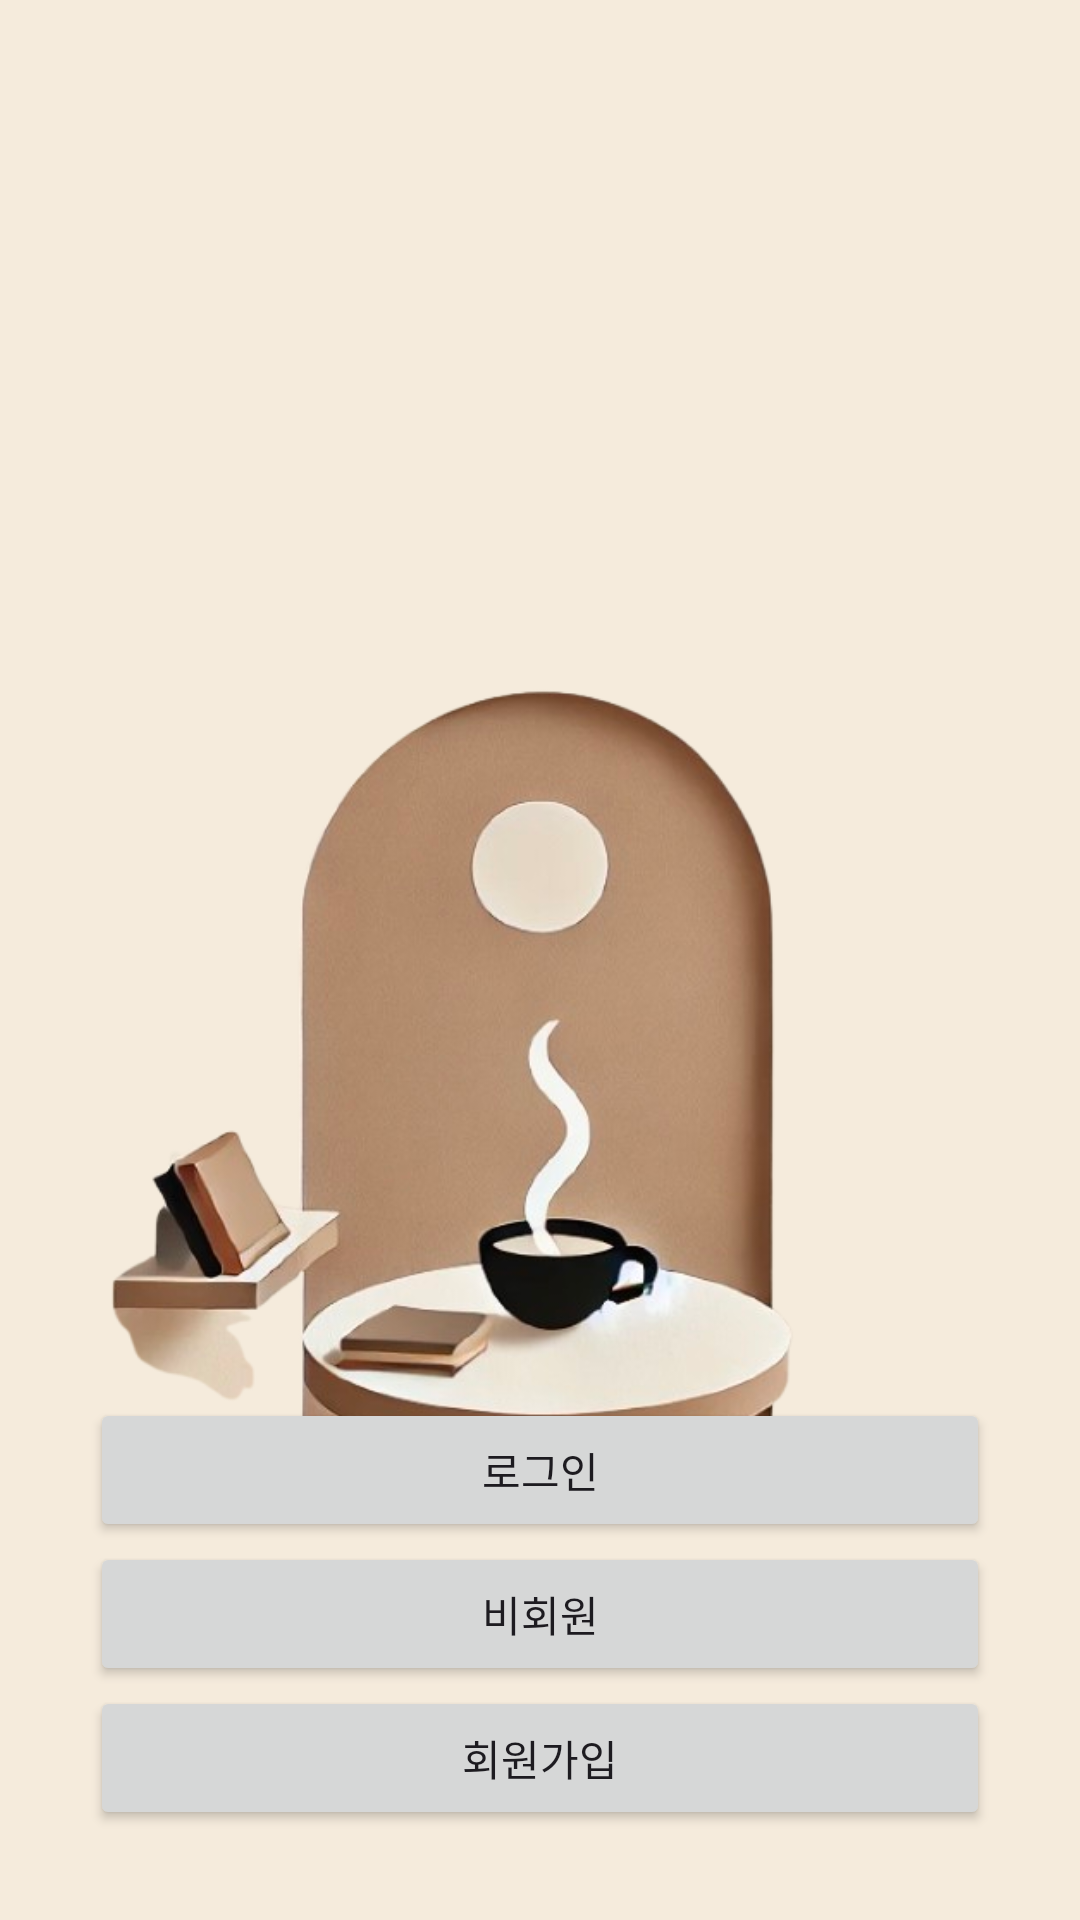

Android layout source for this screen:
<!-- AndroidManifest.xml: application theme Theme.MySampleApp -->
<!-- res/layout/activity_intro.xml -->
<?xml version="1.0" encoding="utf-8"?>
<androidx.constraintlayout.widget.ConstraintLayout
    xmlns:android="http://schemas.android.com/apk/res/android"
    xmlns:app="http://schemas.android.com/apk/res-auto"
    xmlns:tools="http://schemas.android.com/tools"
    android:id="@+id/main"
    android:layout_width="match_parent"
    android:layout_height="match_parent"
    tools:context=".auth.IntroActivity">

    <RelativeLayout
        android:layout_width="match_parent"
        android:layout_height="match_parent"
        android:background="@color/soft_beige">

        <ImageView
            android:layout_width="match_parent"
            android:layout_height="wrap_content"
            android:importantForAccessibility="no"
            android:paddingTop="120dp"
            android:scaleX="0.8"
            android:scaleY="0.8"
            android:src="@drawable/logo_bg" />

        <LinearLayout
            android:layout_width="match_parent"
            android:layout_alignParentBottom="true"
            android:layout_margin="30dp"
            android:layout_height="wrap_content"
            android:orientation="vertical">

            <Button

                android:layout_width="match_parent"
                android:layout_height="wrap_content"
                android:text="@string/action_login" />

            <Button
                android:layout_width="match_parent"
                android:layout_height="wrap_content"
                android:text="@string/action_guest" />

            <Button
                android:layout_width="match_parent"
                android:layout_height="wrap_content"
                android:text="@string/action_sign_in" />


        </LinearLayout>

    </RelativeLayout>

</androidx.constraintlayout.widget.ConstraintLayout>
<!-- resources referenced by this layout -->
<resources>
  <color name="soft_beige">#F5EBDC</color>
  <!-- drawable logo_bg: png bitmap (drawable, 193425 bytes) -->
  <string name="action_guest">비회원</string>
  <string name="action_login">로그인</string>
  <string name="action_sign_in">회원가입</string>
  <style name="Theme.MySampleApp" parent="android:Theme.Material.Light.NoActionBar" />
</resources>
